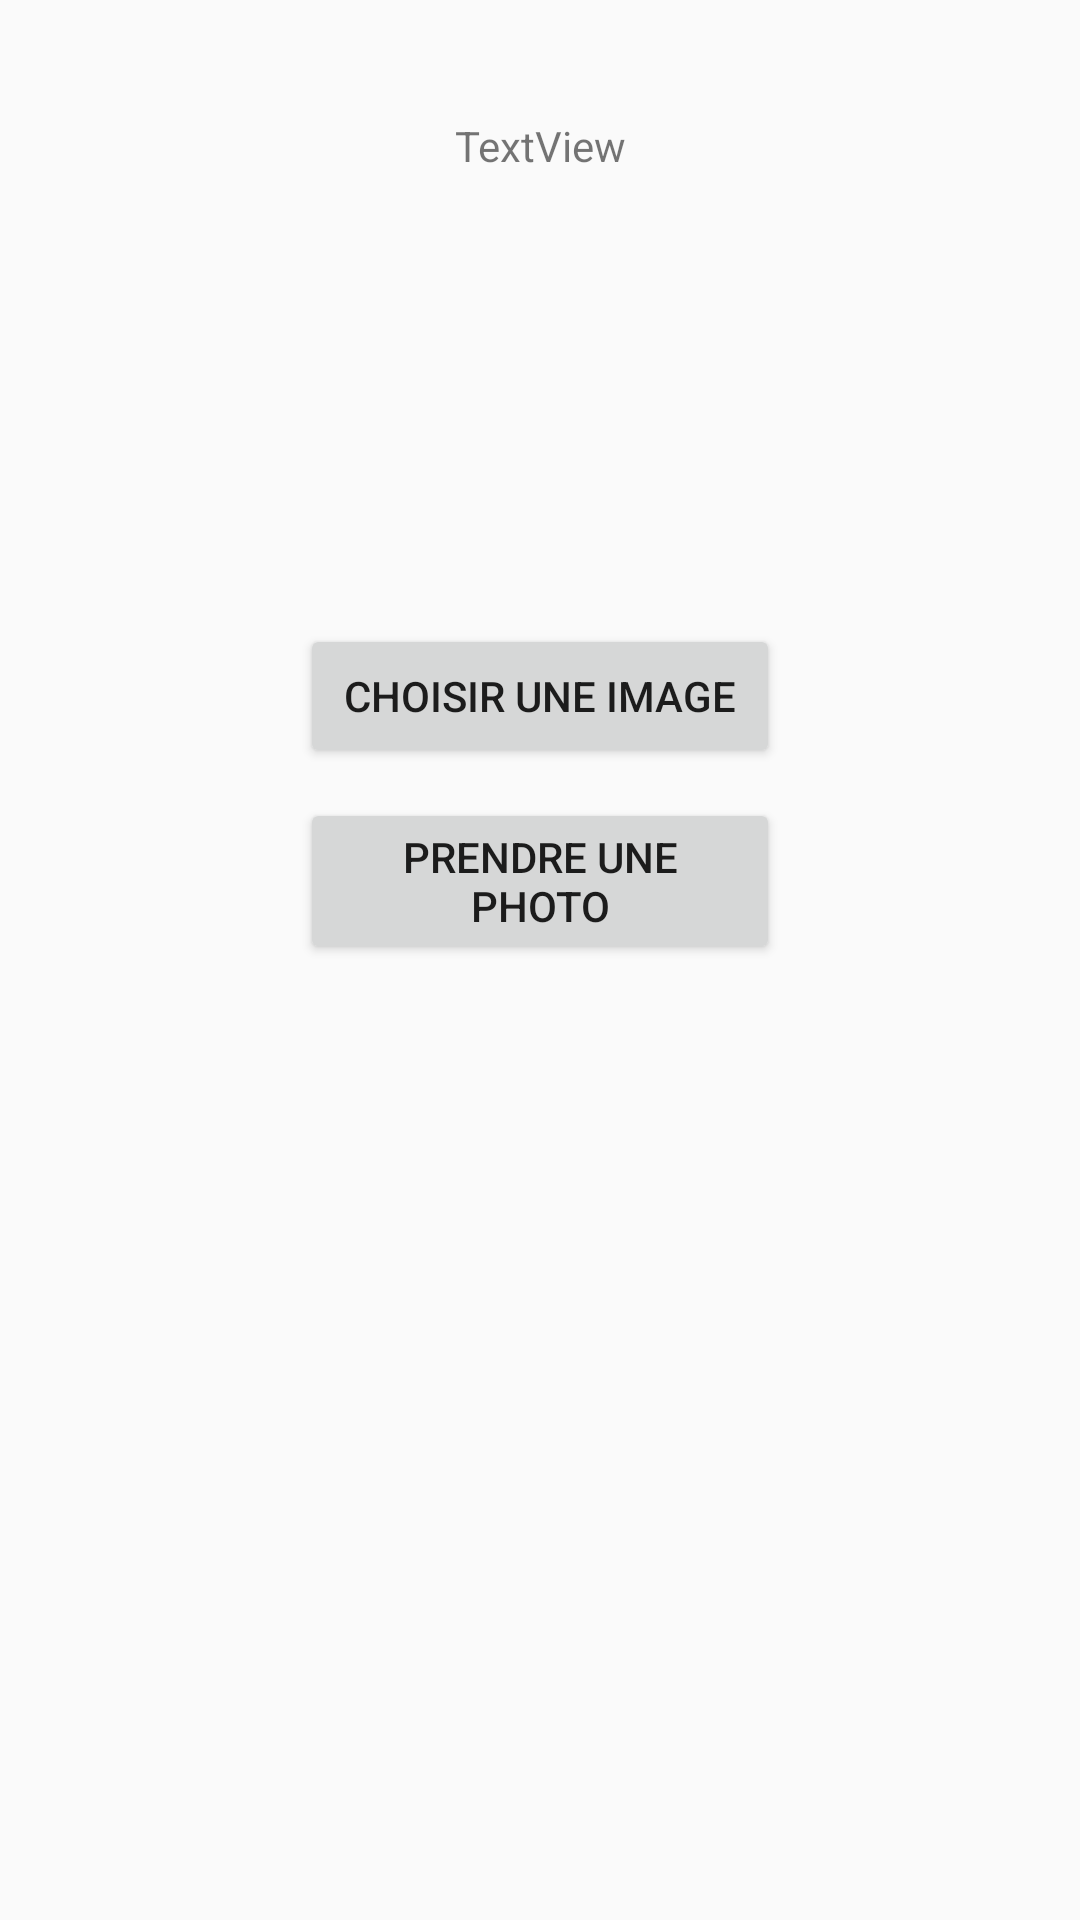

Here is an Android app screen rendered from its layout file. Give the layout XML and the strings, colors and styles it references.
<!-- AndroidManifest.xml: application theme AppTheme -->
<!-- res/layout/user_activity.xml -->
<?xml version="1.0" encoding="utf-8"?>
<LinearLayout xmlns:android="http://schemas.android.com/apk/res/android"
    xmlns:app="http://schemas.android.com/apk/res-auto"
    android:orientation="vertical"
    android:layout_width="match_parent"
    android:layout_height="match_parent">


    <TextView
        android:id="@+id/name_user"
        android:layout_width="match_parent"
        android:layout_height="wrap_content"
        android:layout_marginLeft="130dp"
        android:layout_marginTop="10dp"
        android:layout_marginRight="80dp"
        android:textAppearance="@style/TextAppearance.AppCompat.Body1"
        android:textStyle="bold"
        app:textAllCaps="true" />

    <TextView
        android:id="@+id/email_user"
        android:layout_width="match_parent"
        android:layout_height="wrap_content"
        android:layout_marginTop="10dp"
        android:gravity="center"
        android:text="TextView" />

    <ImageView
        android:id="@+id/avatar_view"
        android:layout_width="164dp"
        android:layout_height="110dp"
        android:layout_marginLeft="120dp"
        android:layout_marginTop="10dp"
        android:layout_marginRight="100dp"
        app:srcCompat="@mipmap/ic_launcher_round" />

    <Button
        android:id="@+id/upload_image_button"
        android:layout_width="match_parent"
        android:layout_height="wrap_content"
        android:layout_marginLeft="100dp"
        android:layout_marginTop="30dp"
        android:layout_marginRight="100dp"
        android:text="Choisir une Image" />

    <Button
        android:id="@+id/take_picture_button"
        android:layout_width="match_parent"
        android:layout_height="wrap_content"
        android:layout_marginLeft="100dp"
        android:layout_marginTop="10dp"
        android:layout_marginRight="100dp"
        android:text="Prendre une photo" />

</LinearLayout>
<!-- resources referenced by this layout -->
<resources>
  <style name="AppTheme" parent="Theme.AppCompat.Light.DarkActionBar">
          
          <item name="colorPrimary">@color/colorPerso</item>
          <item name="colorPrimaryDark">@color/colorPerso2</item>
          <item name="colorAccent">@color/colorPerso</item>
      </style>
  <color name="colorPerso">#0D1E2F</color>
  <color name="colorPerso2">#042C5C</color>
</resources>
